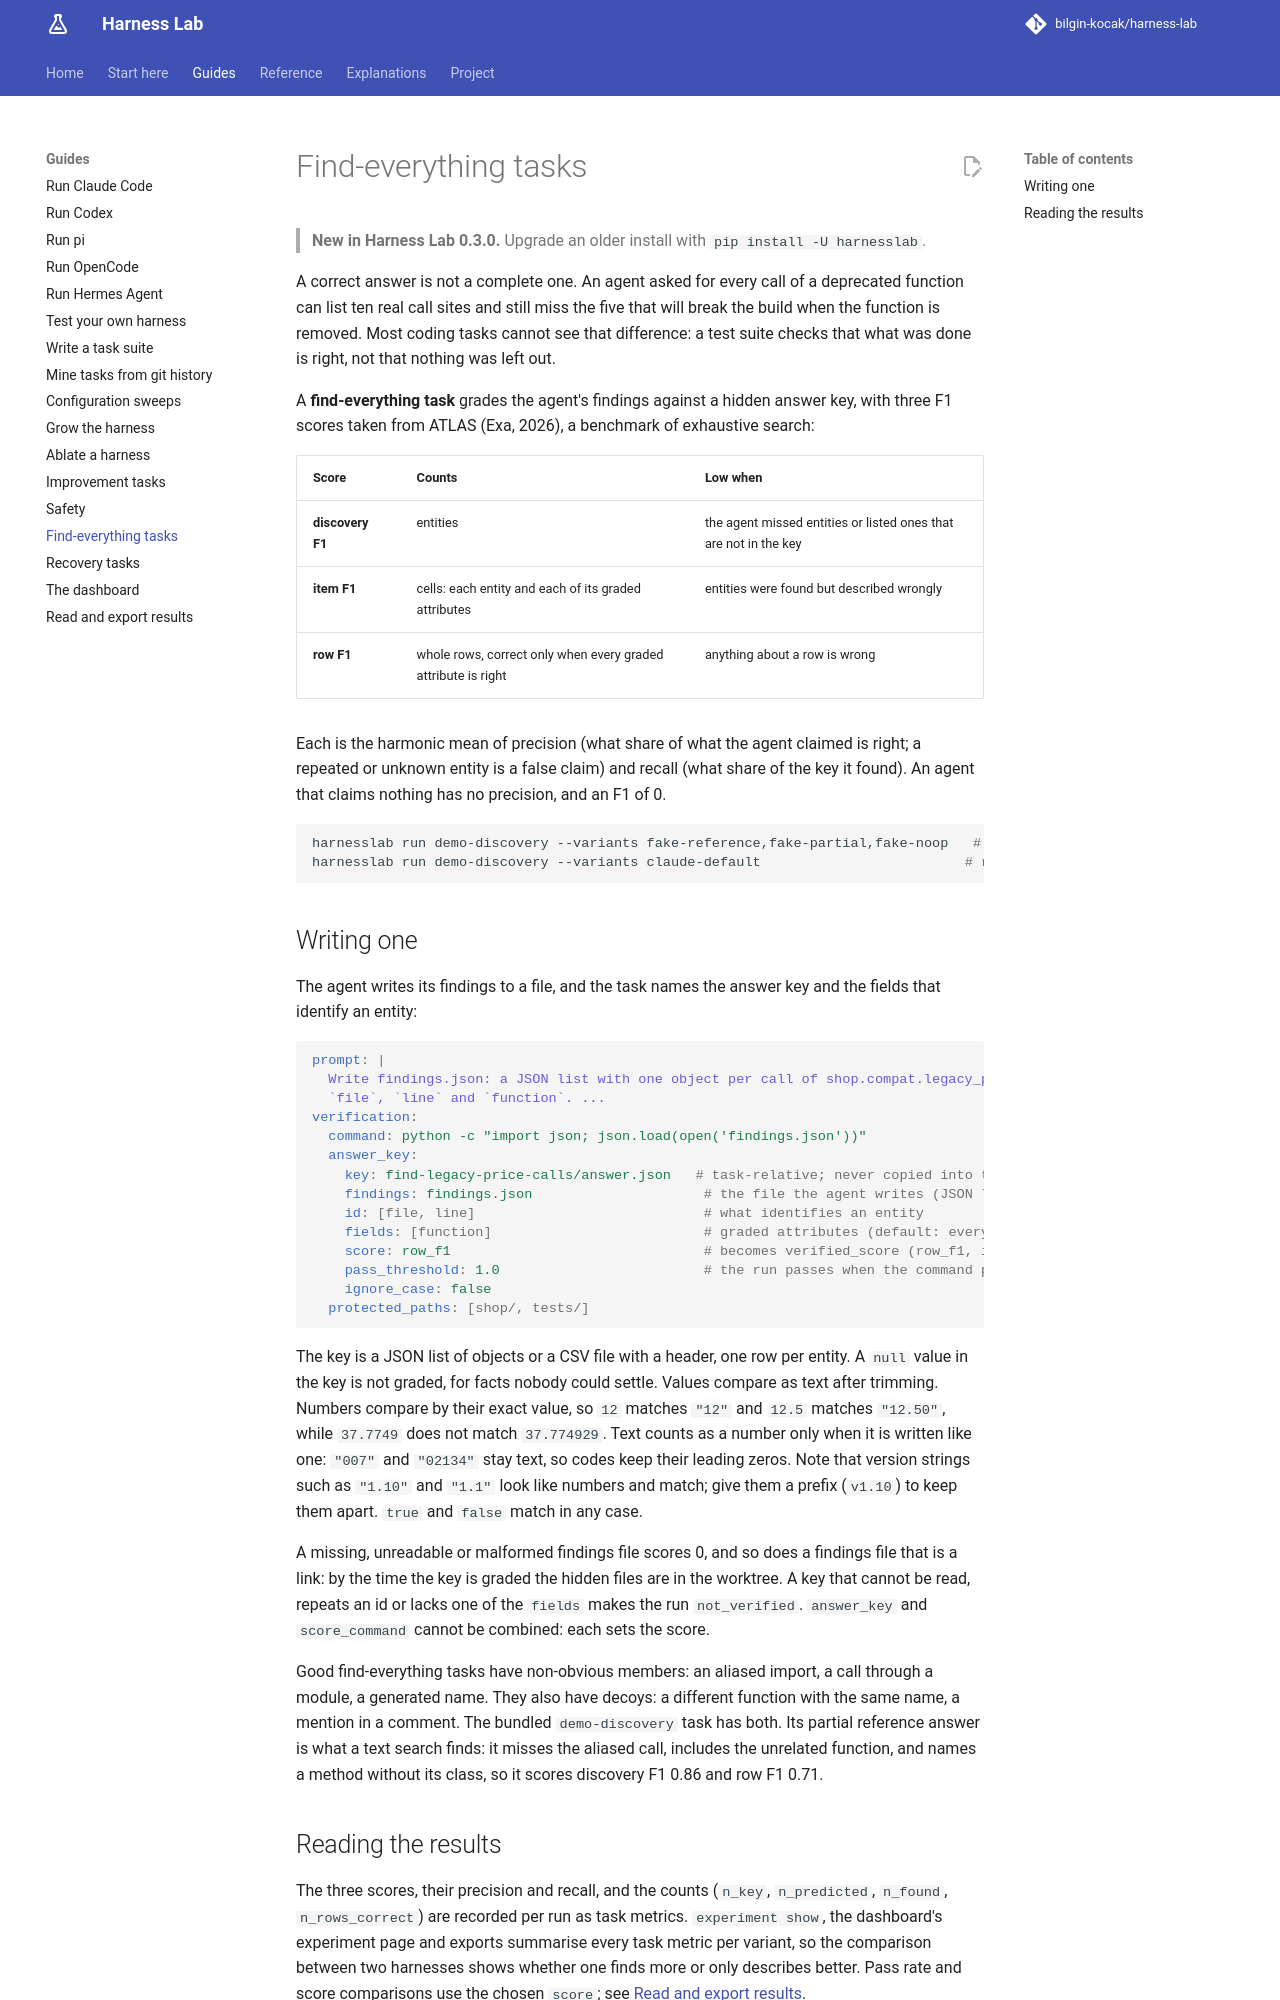

repository: bilgin-kocak/harness-lab · page: guides/discovery/index.html · generator: mkdocs

# Find-everything tasks

> **New in Harness Lab 0.3.0.** Upgrade an older install with `pip install -U harnesslab`.

A correct answer is not a complete one. An agent asked for every call of a deprecated function can
list ten real call sites and still miss the five that will break the build when the function is
removed. Most coding tasks cannot see that difference: a test suite checks that what was done is
right, not that nothing was left out.

A **find-everything task** grades the agent's findings against a hidden answer key, with three F1
scores taken from ATLAS (Exa, 2026), a benchmark of exhaustive search:

| Score | Counts | Low when |
| --- | --- | --- |
| **discovery F1** | entities | the agent missed entities or listed ones that are not in the key |
| **item F1** | cells: each entity and each of its graded attributes | entities were found but described wrongly |
| **row F1** | whole rows, correct only when every graded attribute is right | anything about a row is wrong |

Each is the harmonic mean of precision (what share of what the agent claimed is right; a repeated or
unknown entity is a false claim) and recall (what share of the key it found). An agent that claims
nothing has no precision, and an F1 of 0.

```bash
harnesslab run demo-discovery --variants fake-reference,fake-partial,fake-noop   # no keys
harnesslab run demo-discovery --variants claude-default                         # real runs
```

## Writing one

The agent writes its findings to a file, and the task names the answer key and the fields that
identify an entity:

```yaml
prompt: |
  Write findings.json: a JSON list with one object per call of shop.compat.legacy_price, with
  `file`, `line` and `function`. ...
verification:
  command: python -c "import json; json.load(open('findings.json'))"
  answer_key:
    key: find-legacy-price-calls/answer.json   # task-relative; never copied into the worktree
    findings: findings.json                     # the file the agent writes (JSON list or CSV)
    id: [file, line]                            # what identifies an entity
    fields: [function]                          # graded attributes (default: every other column)
    score: row_f1                               # becomes verified_score (row_f1, item_f1, discovery_f1)
    pass_threshold: 1.0                         # the run passes when the command passes and score >= this
    ignore_case: false
  protected_paths: [shop/, tests/]
```

The key is a JSON list of objects or a CSV file with a header, one row per entity. A `null` value in
the key is not graded, for facts nobody could settle. Values compare as text after trimming.
Numbers compare by their exact value, so `12` matches `"12"` and `12.5` matches `"12.50"`, while
`37.7749` does not match `37.774929`. Text counts as a number only when it is written like one:
`"007"` and `"02134"` stay text, so codes keep their leading zeros. Note that version strings such
as `"1.10"` and `"1.1"` look like numbers and match; give them a prefix (`v1.10`) to keep them
apart. `true` and `false` match in any case.

A missing, unreadable or malformed findings file scores 0, and so does a findings file that is a
link: by the time the key is graded the hidden files are in the worktree. A key that cannot be
read, repeats an id or lacks one of the `fields` makes the run `not_verified`. `answer_key` and
`score_command` cannot be combined: each sets the score.

Good find-everything tasks have non-obvious members: an aliased import, a call through a module, a
generated name. They also have decoys: a different function with the same name, a mention in a
comment. The bundled `demo-discovery` task has both. Its partial reference answer is what a text
search finds: it misses the aliased call, includes the unrelated function, and names a method
without its class, so it scores discovery F1 0.86 and row F1 0.71.
